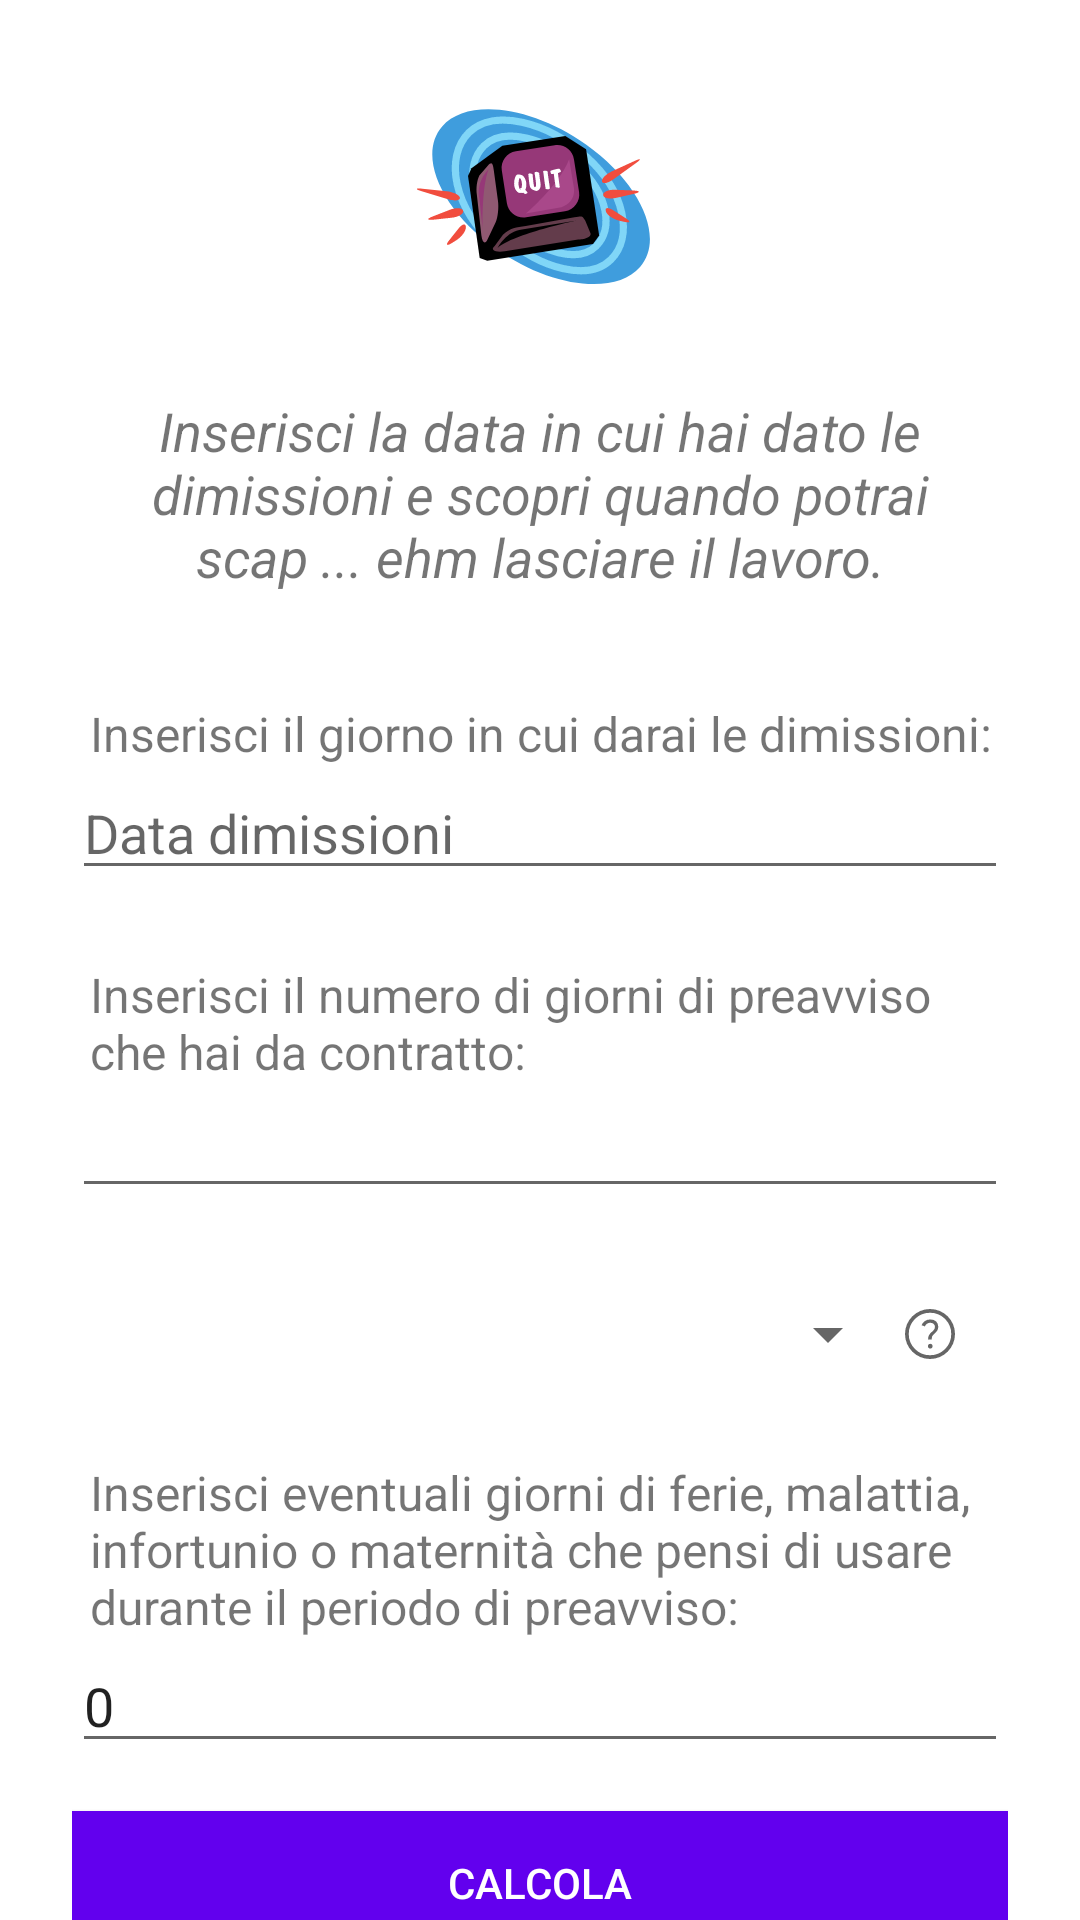

Produce the Android XML layout that renders to this screen, including the resource entries it uses.
<!-- AndroidManifest.xml: application theme Theme.CalcoloFerie -->
<!-- res/layout/fragment_notice.xml -->
<?xml version="1.0" encoding="utf-8"?>
<androidx.constraintlayout.widget.ConstraintLayout xmlns:android="http://schemas.android.com/apk/res/android"
    xmlns:app="http://schemas.android.com/apk/res-auto"
    xmlns:tools="http://schemas.android.com/tools"
    android:layout_width="match_parent"
    android:layout_height="match_parent"
    tools:context="com.francisdeveloper.workrelaxquit.ui.noticeperiod.NoticeFragment">

    <androidx.core.widget.NestedScrollView
        android:layout_width="match_parent"
        android:layout_height="0dp"
        app:layout_constraintTop_toTopOf="parent"
        app:layout_constraintStart_toStartOf="parent"
        app:layout_constraintEnd_toEndOf="parent">

        
        <LinearLayout
            android:paddingLeft="24dp"
            android:paddingRight="24dp"
            android:paddingTop="24dp"
            android:layout_width="match_parent"
            android:layout_height="wrap_content"
            android:orientation="vertical">

            <ImageView
                android:layout_width="wrap_content"
                android:layout_height="wrap_content"
                android:layout_gravity="center_horizontal"
                android:src="@drawable/page_notice" />

            <TextView
                android:paddingTop="24dp"
                android:paddingLeft="12dp"
                android:paddingRight="12dp"
                android:paddingBottom="12dp"
                android:id="@+id/explanationText"
                android:layout_width="match_parent"
                android:layout_height="wrap_content"
                android:text="Inserisci la data in cui hai dato le dimissioni e scopri quando potrai scap ... ehm lasciare il lavoro."
                android:textAlignment="center"
                android:textStyle="italic"
                android:layout_gravity="center_horizontal"
                android:textSize="18sp" />

            <TextView
                android:paddingTop="24dp"
                android:paddingLeft="6dp"
                android:id="@+id/noticeDay"
                android:layout_width="match_parent"
                android:layout_height="wrap_content"
                android:text="Inserisci il giorno in cui darai le dimissioni:"
                android:textSize="16sp" />

            <EditText
                android:id="@+id/calendarView"
                android:layout_width="match_parent"
                android:layout_height="wrap_content"
                android:layout_weight="1"
                android:hint="Data dimissioni"
                android:contentDescription="Scegli data dimissioni"
                android:inputType="date"
                android:focusable="false"
                android:clickable="true"/>

            <TextView
                android:paddingTop="24dp"
                android:paddingLeft="6dp"
                android:id="@+id/noticePeriod"
                android:layout_width="match_parent"
                android:layout_height="wrap_content"
                android:text="Inserisci il numero di giorni di preavviso che hai da contratto:"
                android:textSize="16sp" />

            <EditText
                android:id="@+id/notice"
                android:inputType="number"
                android:contentDescription="Giorni di preavviso da contratto"
                android:layout_width="match_parent"
                android:layout_height="wrap_content" />

            <Space
                android:layout_width="match_parent"
                android:layout_height="24dp" />

            <LinearLayout
                android:layout_width="match_parent"
                android:layout_height="wrap_content"
                android:orientation="horizontal"
                android:gravity="center_vertical">

                <Spinner
                    android:id="@+id/dropdownMenu"
                    android:layout_width="0dp"
                    android:layout_height="wrap_content"
                    android:layout_weight="1" />

                <ImageView
                    android:id="@+id/helpIcon"
                    android:layout_width="36dp"
                    android:layout_height="36dp"
                    android:src="@drawable/ic_help"
                    android:layout_centerVertical="true"
                    android:layout_alignParentEnd="true"
                    android:paddingEnd="16dp"
                    android:clickable="true"
                    android:contentDescription="Info Icon"/>
            </LinearLayout>

            <TextView
                android:paddingTop="24dp"
                android:paddingLeft="6dp"
                android:id="@+id/stopDays"
                android:layout_width="match_parent"
                android:layout_height="wrap_content"
                android:text="Inserisci eventuali giorni di ferie, malattia, infortunio o maternità che pensi di usare durante il periodo di preavviso:"
                android:textSize="16sp" />

            <EditText
                android:id="@+id/stopDaysNumber"
                android:inputType="number"
                android:text="0"
                android:layout_width="match_parent"
                android:layout_height="wrap_content" />

            <Button
                android:id="@+id/calculateButton"
                android:layout_width="match_parent"
                android:layout_height="wrap_content"
                android:layout_marginTop="16dp"
                android:background="@drawable/button_selector"
                android:textColor="@color/white"
                android:text="Calcola" />

            <androidx.cardview.widget.CardView
                android:id="@+id/collapsibleCardView"
                android:layout_width="match_parent"
                android:layout_height="wrap_content"
                android:layout_marginTop="16dp"
                android:layout_marginBottom="24dp"
                app:cardCornerRadius="8dp"
                app:cardElevation="2dp"
                app:layout_constraintTop_toBottomOf="@id/calculateButton"
                app:layout_constraintStart_toStartOf="parent"
                app:layout_constraintEnd_toEndOf="parent"
                app:layout_constraintBottom_toBottomOf="parent"
                app:cardUseCompatPadding="true"
                app:cardBackgroundColor="@color/accent"
                android:visibility="gone"
                app:cardPreventCornerOverlap="false" >

                <androidx.constraintlayout.widget.ConstraintLayout
                    android:layout_width="match_parent"
                    android:layout_height="wrap_content">

                    
                    <TextView
                        android:id="@+id/collapsedText"
                        android:layout_width="match_parent"
                        android:layout_height="wrap_content"
                        android:padding="16dp"
                        android:text="Collapsed Text"
                        android:textColor="@color/secondary"
                        android:textSize="16sp"
                        android:textStyle="bold"
                        app:layout_constraintTop_toTopOf="parent"
                        app:layout_constraintStart_toStartOf="parent"
                        app:layout_constraintEnd_toEndOf="parent" />

                    
                    <ImageView
                        android:id="@+id/collapsedArrow"
                        android:layout_width="wrap_content"
                        android:layout_height="wrap_content"
                        android:layout_marginEnd="16dp"
                        android:src="@drawable/ic_arrow_down"
                        app:layout_constraintTop_toTopOf="parent"
                        app:layout_constraintEnd_toEndOf="parent"
                        app:layout_constraintBottom_toTopOf="@id/lineSeparator"
                        android:layout_marginTop="16dp"
                        android:layout_marginBottom="16dp"
                        android:contentDescription="Arrow icon" />

                    
                    <View
                        android:id="@+id/lineSeparator"
                        android:layout_width="0dp"
                        android:layout_height="1dp"
                        android:background="@color/main"
                        app:layout_constraintTop_toBottomOf="@id/collapsedText"
                        app:layout_constraintStart_toStartOf="parent"
                        app:layout_constraintEnd_toEndOf="parent"
                        app:layout_constraintBottom_toTopOf="@id/expandedText"
                        android:layout_marginStart="16dp"
                        android:layout_marginEnd="16dp"
                        android:visibility="gone" />

                    
                    <TextView
                        android:id="@+id/expandedText"
                        android:layout_width="match_parent"
                        android:layout_height="wrap_content"
                        android:padding="16dp"
                        android:text="Expanded Text"
                        android:textColor="@color/secondary"
                        android:textSize="16sp"
                        android:textStyle="bold"
                        app:layout_constraintTop_toBottomOf="@id/lineSeparator"
                        app:layout_constraintStart_toStartOf="parent"
                        app:layout_constraintEnd_toEndOf="parent"
                        android:visibility="gone" />

                </androidx.constraintlayout.widget.ConstraintLayout>
            </androidx.cardview.widget.CardView>
        </LinearLayout>
    </androidx.core.widget.NestedScrollView>
</androidx.constraintlayout.widget.ConstraintLayout>
<!-- resources referenced by this layout -->
<resources>
  <color name="accent">#270381</color>
  <color name="main">#9304a9</color>
  <color name="secondary">#FAF4FB</color>
  <color name="white">#FFFFFFFF</color>
  <!-- drawable button_selector (drawable) -->
  <?xml version="1.0" encoding="utf-8"?>
  <selector xmlns:android="http://schemas.android.com/apk/res/android">
      <item android:state_pressed="true">
          <shape>
              <solid android:color="@color/purple_200" /> 
          </shape>
      </item>
      <item>
          <shape>
              <solid android:color="@color/purple_500" /> 
          </shape>
      </item>
  </selector>
  <!-- drawable ic_arrow_down (drawable) -->
  <?xml version="1.0" encoding="utf-8"?>
  <vector xmlns:android="http://schemas.android.com/apk/res/android"
      android:width="24dp"
      android:height="24dp"
      android:viewportWidth="24"
      android:viewportHeight="24"
      android:tint="#000000"
      android:alpha="0.8">
      <path
          android:fillColor="@color/black"
          android:pathData="M7.41,8.59L12,13.17l4.59,-4.58L18,10l-6,6 -6,-6 1.41,-1.41z"/>
  </vector>
  <!-- drawable ic_help (drawable) -->
  <?xml version="1.0" encoding="utf-8"?>
  <vector xmlns:android="http://schemas.android.com/apk/res/android"
      android:width="48dp"
      android:height="48dp"
      android:viewportWidth="960"
      android:viewportHeight="960"
      android:tint="?attr/colorControlNormal"
      android:autoMirrored="true">
      <path
          android:fillColor="@android:color/white"
          android:pathData="M484,713Q500,713 511,702Q522,691 522,675Q522,659 511,648Q500,637 484,637Q468,637 457,648Q446,659 446,675Q446,691 457,702Q468,713 484,713ZM449,567L508,567Q508,541 514.5,519.5Q521,498 555,470Q586,444 599,419Q612,394 612,364Q612,311 577.5,279Q543,247 486,247Q437,247 399.5,271.5Q362,296 345,339L398,359Q409,331 431,315.5Q453,300 483,300Q517,300 538,318.5Q559,337 559,366Q559,388 546,407.5Q533,427 508,448Q478,474 463.5,499.5Q449,525 449,567ZM480,880Q398,880 325,848.5Q252,817 197.5,762.5Q143,708 111.5,635Q80,562 80,480Q80,397 111.5,324Q143,251 197.5,197Q252,143 325,111.5Q398,80 480,80Q563,80 636,111.5Q709,143 763,197Q817,251 848.5,324Q880,397 880,480Q880,562 848.5,635Q817,708 763,762.5Q709,817 636,848.5Q563,880 480,880ZM480,820Q622,820 721,720.5Q820,621 820,480Q820,338 721,239Q622,140 480,140Q339,140 239.5,239Q140,338 140,480Q140,621 239.5,720.5Q339,820 480,820ZM480,480Q480,480 480,480Q480,480 480,480Q480,480 480,480Q480,480 480,480Q480,480 480,480Q480,480 480,480Q480,480 480,480Q480,480 480,480Z"/>
  </vector>
  <!-- drawable page_notice: vector/xml drawable (drawable, 8327 chars, omitted) -->
  <style name="Theme.CalcoloFerie" parent="Theme.MaterialComponents.DayNight.DarkActionBar">
          
  
          <item name="colorPrimary">@color/main</item>
          <item name="colorPrimaryVariant">@color/accent</item>
          <item name="colorOnPrimary">@color/secondary</item>
          
          <item name="colorSecondary">@color/teal_200</item>
          <item name="colorSecondaryVariant">@color/teal_700</item>
          <item name="colorOnSecondary">@color/black</item>
          
          <item name="android:statusBarColor">?attr/colorPrimaryVariant</item>
          
      </style>
  <color name="purple_200">#FFBB86FC</color>
  <color name="purple_500">#FF6200EE</color>
  <color name="black">#FF000000</color>
  <color name="teal_200">#FF03DAC5</color>
  <color name="teal_700">#FF018786</color>
</resources>
